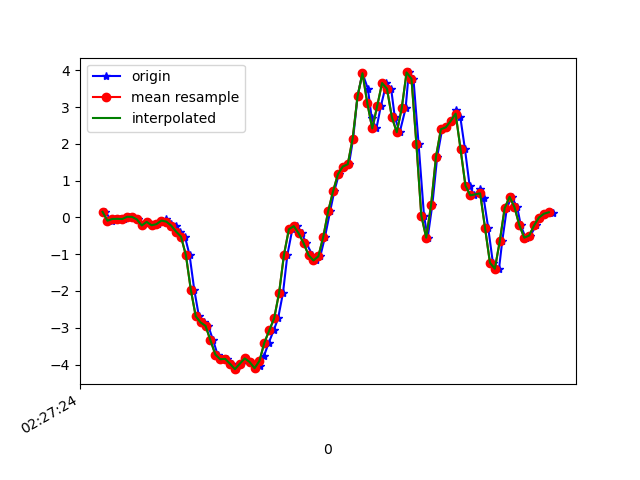

The data file committed next to this chart (first rows):
1617762444711, 458081410179012, 0.15218614, 0.16073528, -0.09275448
1617762444737, 458081429223380, -0.08972, -0.07995, -0.07199
1617762444752, 458081448242964, -0.04207, 0.1449, -0.07321
1617762444770, 458081467287332, -0.0384, -0.196, -0.01701
1617762444789, 458081486306916, -0.04451, -0.1313, -0.05855
1617762444807, 458081505359940, 0.01657, 0.1216, -0.03045
1617762444826, 458081524405140, 0.01535, -0.185, -0.04999
1617762444845, 458081543425540, -0.05429, 0.2206, -0.06099
1617762444864, 458081562470756, -0.2192, -0.06162, -0.04633
1617762444883, 458081581491172, -0.1215, 0.03734, -0.08542
1617762444903, 458081600536356, -0.2143, -0.04818, -0.05366
1617762444925, 458081619532452, -0.1826, -0.1826, -0.05977
1617762444941, 458081638576068, -0.08605, 0.05567, -0.07321
1617762444960, 458081657594916, -0.04696, -0.0885, -0.003568
1617762444979, 458081676638532, -0.1826, -0.03474, -0.03655
1617762444998, 458081695784269, -0.2229, 0.1949, 0.04041
1617762445017, 458081714816109, -0.3866, -0.09338, 0.1015
1617762445036, 458081733834349, -0.5222, 0.09476, 0.1455
1617762445055, 458081752877357, -1.028, 0.2792, 0.3214
1617762445074, 458081771895565, -1.966, 0.09965, 0.5108
1617762445093, 458081790938573, -2.687, -0.1325, 0.5951
1617762445112, 458081809942637, -2.857, -0.1484, 0.6916
1617762445131, 458081828985005, -2.949, -0.119, 0.8309
1617762445151, 458081848002669, -3.341, -0.2119, 0.9311
1617762445169, 458081867045037, -3.728, -0.5063, 0.9787
1617762445191, 458081886062573, -3.858, -0.7995, 1.037
1617762445207, 458081905105005, -3.845, -0.9364, 1.114
1617762445226, 458081924135533, -3.981, -1.018, 1.156
1617762445245, 458081943178349, -4.126, -1.165, 1.152
1617762445264, 458081962196461, -3.976, -1.247, 1.122
1617762445283, 458081981239341, -3.834, -1.335, 1.117
1617762445302, 458082000282221, -3.932, -1.529, 1.094
1617762445321, 458082019290093, -4.101, -1.633, 1.037
1617762445341, 458082038332653, -4.044, -1.597, 0.892
1617762445359, 458082057350381, -3.755, -1.635, 0.7136
1617762445378, 458082076392877, -3.405, -1.687, 0.5658
1617762445398, 458082095435437, -3.072, -1.612, 0.3397
1617762445416, 458082114447981, -2.742, -1.36, 0.1052
1617762445436, 458082133490413, -2.052, -0.951, -0.03778
1617762445454, 458082152532781, -1.012, -0.4526, -0.1624
1617762445474, 458082171550317, -0.3218, 0.03734, -0.4202
1617762445493, 458082190592685, -0.2375, 0.5016, -0.6987
1617762445512, 458082209610285, -0.433, 0.9634, -0.8453
1617762445531, 458082228641005, -0.6994, 1.401, -0.9138
1617762445556, 458082247683053, -1.024, 2.032, -1.077
1617762445569, 458082266700397, -1.17, 2.862, -1.209
1617762445588, 458082285742509, -1.06, 3.534, -1.219
1617762445607, 458082304784557, -0.5344, 3.892, -1.101
1617762445628, 458082323786733, 0.162, 4.111, -0.9968
1617762445645, 458082342828525, 0.7069, 4.563, -1.106
1617762445664, 458082361870253, 1.176, 5.231, -1.352
1617762445683, 458082380887085, 1.384, 5.59, -1.595
1617762445705, 458082399928749, 1.445, 5.505, -1.786
1617762445722, 458082418952365, 2.144, 4.985, -1.891
1617762445740, 458082437993645, 3.293, 4.649, -2.117
1617762445760, 458082457010221, 3.921, 4.328, -2.375
1617762445782, 458082476051501, 3.503, 3.567, -2.353
1617762445798, 458082495092909, 2.692, 2.563, -2.155
1617762445817, 458082514104749, 2.42, 1.874, -1.908
1617762445835, 458082533145901, 3.024, 1.354, -1.53
1617762445858, 458082552187181, 3.654, 0.9011, -0.9932
... 36 more rows
